Run: headless pygame with SDL's dummy video driver; simulated clock (each Clock.tick advances the game by its frame time, no real sleeping); random seed 0; keys injected as events and as key.get_pressed() state; no mouse input.
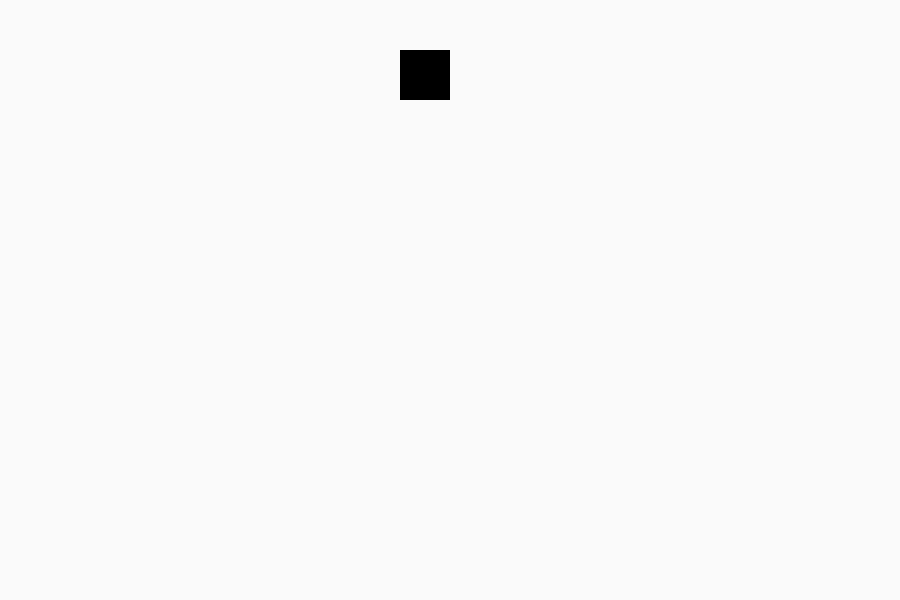
Frame 1 of 4 · flips 1–60 · no input
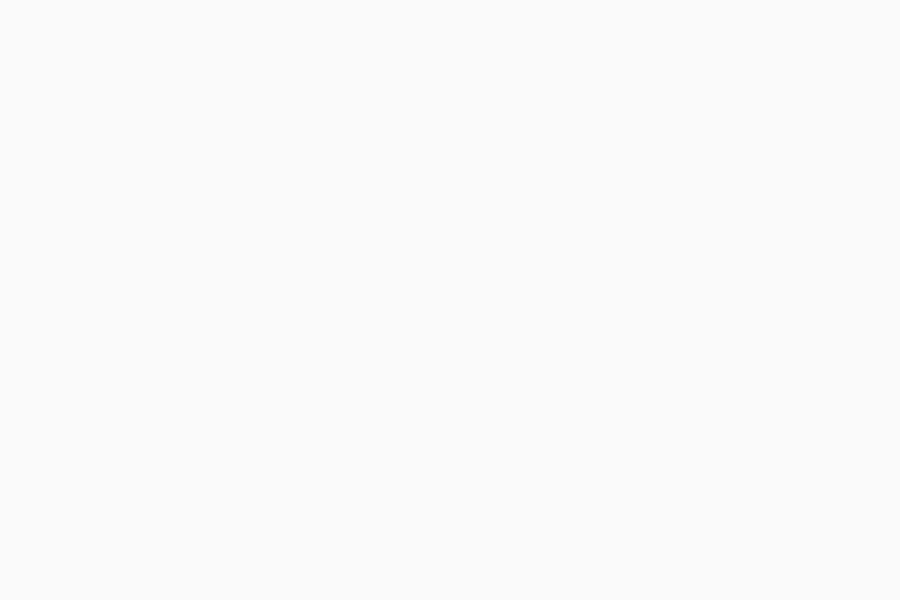
Frame 2 of 4 · flips 61–180 · tapped SPACE, RETURN · held RIGHT (→), D
Frame 3 of 4 · flips 181–300 · held DOWN (↓), S · screen unchanged from frame 2, image omitted
Frame 4 of 4 · flips 301–420 · held LEFT (←), A, UP (↑), W · screen same as frame 1, image omitted

The pygame program that drew these frames:

import pygame
import sys
from pygame.locals import *
pygame. init()

screen = pygame.display.set_mode((900, 600))
clock = pygame.time.Clock()
pink = (255, 192, 203)
black = (0, 0, 0)
white = (250, 250, 250)
dx = 5
dy = 5
a = 0
b = 0
c = 0
d = 0
screen_rect = screen.get_rect
player_rect = pygame.Rect(400, 50, 50, 50)
while True:
    clock.tick(60)

    # event handling
    for event in pygame.event.get():
        if event.type == QUIT:
            pygame.quit()
            sys.exit()
        elif event.type == pygame.KEYDOWN:
            if event.key == pygame.K_LEFT:
                b = True
            if event.key == pygame.K_RIGHT:
                a = True
            if event.key == pygame.K_UP:
                c = True
            if event.key == pygame.K_DOWN:
                d = True
            if event.key == pygame.K_DOWN:
                d = True
        if event.type == pygame.KEYUP:
            if event.key == pygame.K_RIGHT:
                a = False
            if event.key == pygame.K_LEFT:
                b = False
            if event.key == pygame.K_UP:
                c = False
            if event.key == pygame.K_DOWN:
                d = False
    # Game state changes
    screen.fill((250, 250, 250))
    if a:
        player_rect.move_ip(dx, 0)
    if b:
        player_rect.move_ip(-dx, 0)
    if c:
        player_rect.move_ip(0, -dy)
    if d:
        player_rect.move_ip(0, dy)
    pygame.draw.rect(screen, black, player_rect)
    # Update display
    pygame.display.update()
